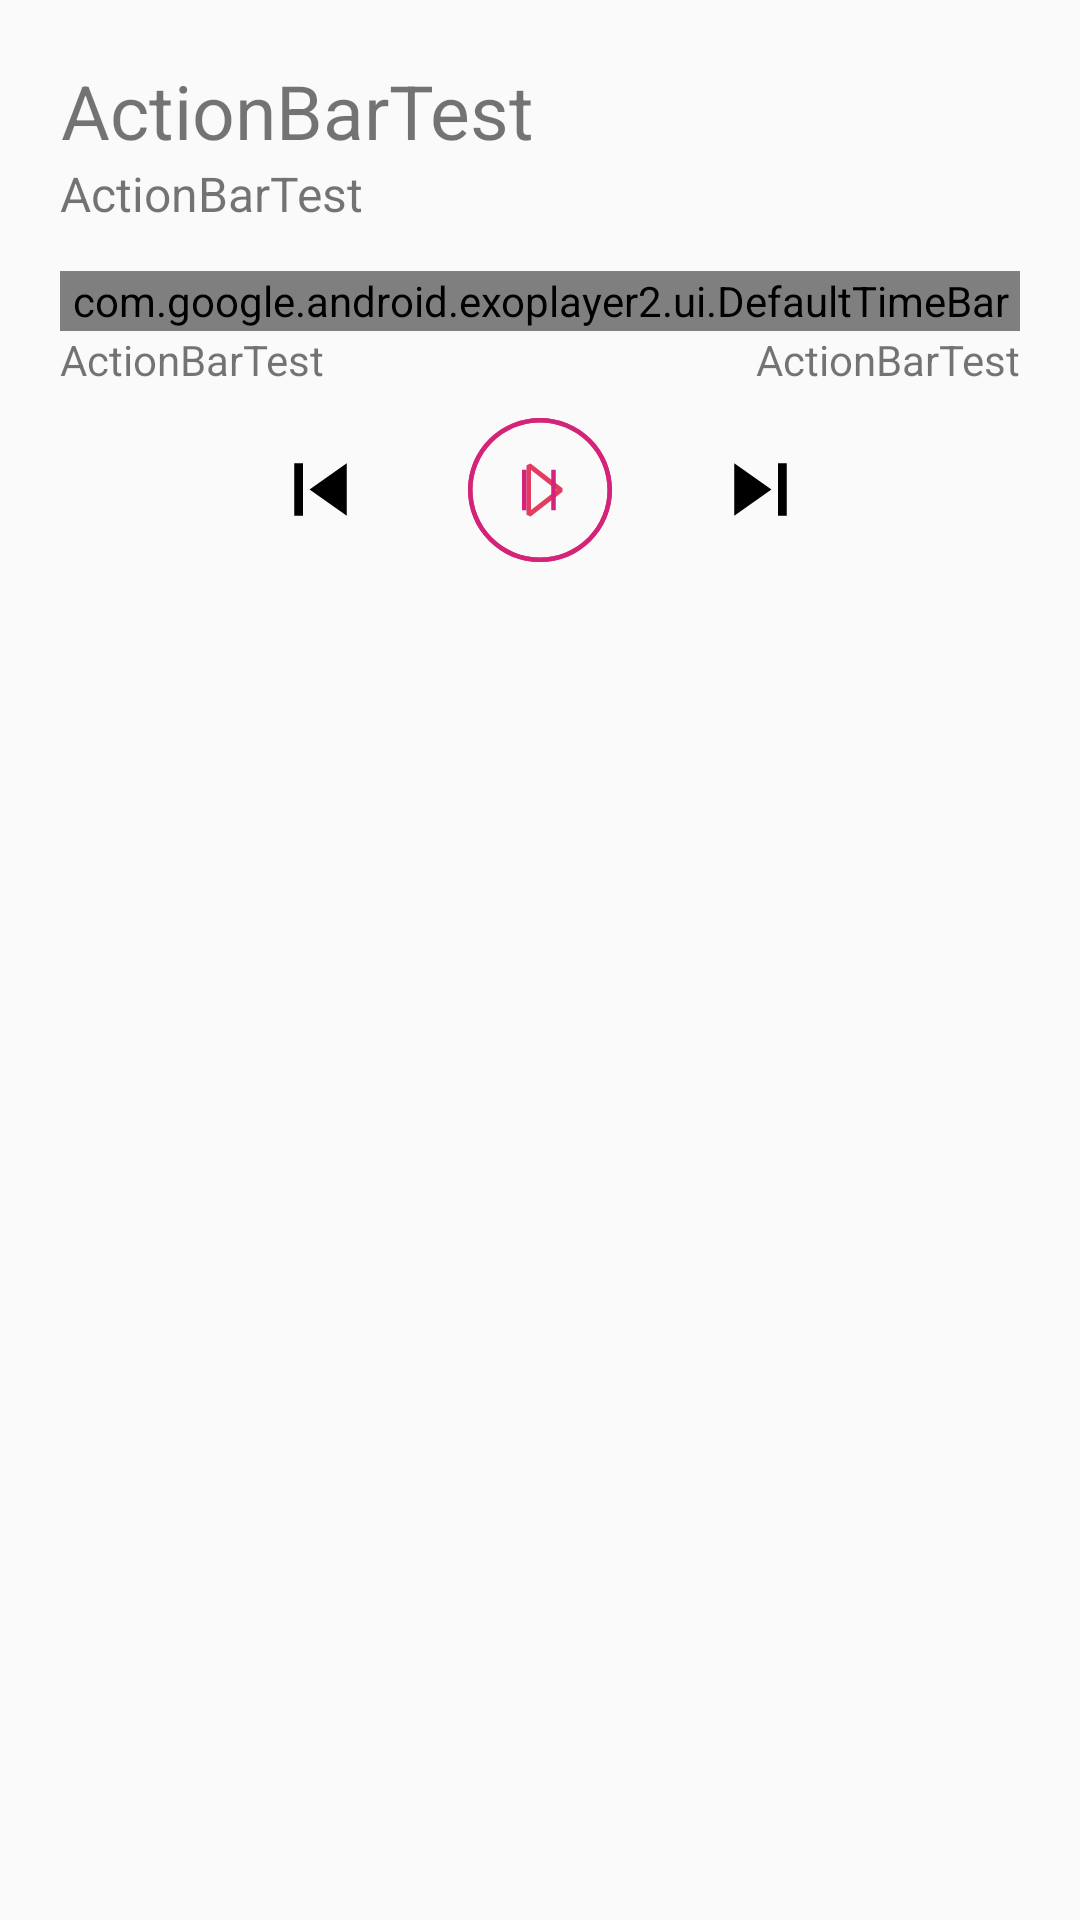

Here is an Android app screen rendered from its layout file. Give the layout XML and the strings, colors and styles it references.
<!-- AndroidManifest.xml: application theme AppTheme1 -->
<!-- res/layout/surface_play_controller.xml -->
<?xml version="1.0" encoding="utf-8"?>
<LinearLayout xmlns:android="http://schemas.android.com/apk/res/android"
    android:layout_width="match_parent"
    android:layout_height="match_parent"
    xmlns:app="http://schemas.android.com/apk/res-auto"
    android:orientation="vertical">

    <RelativeLayout
        android:layout_width="match_parent"
        android:layout_height="wrap_content"
        >

        <TextView
            android:id="@+id/title"
            android:layout_width="wrap_content"
            android:layout_height="wrap_content"
            android:layout_marginStart="20dp"
            android:layout_marginTop="20dp"
            android:gravity="center"
            android:text="@string/app_name"
            android:textSize="25sp" />

        <TextView
            android:id="@+id/subTitle"
            android:layout_width="wrap_content"
            android:layout_height="wrap_content"
            android:layout_below="@id/title"
            android:layout_marginBottom="10dp"
            android:layout_marginStart="20dp"
            android:text="@string/app_name"
            android:textSize="16sp" />

        <ImageButton
            android:background="@android:color/transparent"
            android:id="@+id/exo_shuffle"
            android:layout_width="wrap_content"
            android:layout_height="wrap_content"
            android:layout_marginStart="50dp"
            android:layout_marginTop="25dp"
            android:layout_toRightOf="@id/title"
            android:src="@drawable/ic_shuffle_black" />

        <ImageButton
            android:background="@android:color/transparent"
            android:id="@+id/exo_repeat_toggle"
            android:layout_width="wrap_content"
            android:layout_height="wrap_content"
            android:layout_toRightOf="@id/exo_shuffle"
            android:layout_marginTop="25dp"
            android:layout_marginStart="10dp"/>

    </RelativeLayout>

    <RelativeLayout
        android:layout_width="match_parent"
        android:layout_height="wrap_content">

        <com.google.android.exoplayer2.ui.DefaultTimeBar
            android:id="@+id/exo_progress"
            android:layout_width="match_parent"
            android:layout_height="20dp"
            android:layout_marginStart="20dp"
            android:layout_marginEnd="20dp"
            android:layout_marginTop="5dp"
            app:played_color="@color/colorAccent"/>

        <TextView
            android:id="@+id/exo_position"
            android:layout_width="wrap_content"
            android:layout_height="wrap_content"
            android:layout_below="@id/exo_progress"
            android:text="@string/app_name"
            android:layout_marginStart="20dp"/>

        <TextView
            android:id="@+id/exo_duration"
            android:layout_width="wrap_content"
            android:layout_height="wrap_content"
            android:text="@string/app_name"
            android:layout_below="@id/exo_progress"
            android:layout_alignParentEnd="true"
            android:layout_marginEnd="20dp"/>

    </RelativeLayout>

    <LinearLayout
        android:layout_width="match_parent"
        android:layout_height="wrap_content"
        android:layout_marginEnd="50dp"
        android:layout_marginStart="50dp"
        android:layout_marginTop="10dp"
        android:gravity="center">

        <ImageButton
            android:background="@android:color/transparent"
            android:id="@+id/exo_prev"
            android:layout_width="0dp"
            android:layout_weight="1"
            android:layout_height="wrap_content"
            android:layout_marginStart="20dp"
            android:src="@drawable/ic_skip_previous_black_24dp"
            />
        <FrameLayout
            android:layout_width="0dp"
            android:layout_weight="1"
            android:layout_height="wrap_content"
            >

            <ImageButton
                android:id="@+id/exo_play"
                android:layout_gravity="center"
                android:background="@android:color/transparent"
                android:layout_width="wrap_content"
                android:layout_height="wrap_content"
                android:src="@drawable/ic_music_play_button" />

            <ImageButton
                android:background="@android:color/transparent"
                android:id="@+id/exo_pause"
                android:layout_gravity="center"
                android:layout_width="wrap_content"
                android:layout_height="wrap_content"
                android:src="@drawable/ic_music_pause_button"/>

        </FrameLayout>


        <ImageButton
            android:background="@android:color/transparent"
            android:layout_weight="1"
            android:layout_width="0dp"
            android:layout_height="wrap_content"
            android:layout_alignParentEnd="true"
            android:layout_marginEnd="20dp"
            android:src="@drawable/ic_skip_next_black_24dp" />

    </LinearLayout>


</LinearLayout>
<!-- resources referenced by this layout -->
<resources>
  <color name="colorAccent">#FF4081</color>
  <!-- drawable ic_music_pause_button (drawable) -->
  <vector xmlns:android="http://schemas.android.com/apk/res/android"
          android:width="48dp"
          android:height="48dp"
          android:viewportWidth="1024.0"
          android:viewportHeight="1024.0">
      <path
          android:pathData="M384,368h32v288h-32zM592,368h32v288h-32z"
          android:fillColor="#d4237a"/>
      <path
          android:pathData="M512,0C375.2,0 246.7,53.3 150,150 53.3,246.7 0,375.2 0,512s53.3,265.3 150,362C246.7,970.7 375.2,1024 512,1024s265.3,-53.3 362,-150C970.7,777.3 1024,648.8 1024,512s-53.3,-265.3 -150,-362C777.3,53.3 648.8,0 512,0zM851.4,851.4C760.7,942.1 640.2,992 512,992c-128.2,0 -248.7,-49.9 -339.4,-140.6C81.9,760.7 32,640.2 32,512s49.9,-248.7 140.6,-339.4C263.3,81.9 383.8,32 512,32s248.7,50 339.4,140.6C942.1,263.3 992,383.8 992,512s-49.9,248.7 -140.6,339.4z"
          android:fillColor="#d4237a"/>
  </vector>
  <!-- drawable ic_music_play_button (drawable) -->
  <vector xmlns:android="http://schemas.android.com/apk/res/android"
          android:width="48dp"
          android:height="48dp"
          android:viewportWidth="1024.0"
          android:viewportHeight="1024.0">
      <path
          android:pathData="M416,336v352l28.9,12.6 227.1,-176v-25.2l-227.1,-176L416,336zM448,368.9L630.1,512 448,655.1L448,368.9z"
          android:fillColor="#e23d61"/>
      <path
          android:pathData="M512,0C375.2,0 246.7,53.3 150,150 53.3,246.7 0,375.2 0,512s53.3,265.3 150,362C246.7,970.7 375.2,1024 512,1024s265.3,-53.3 362,-150C970.7,777.3 1024,648.8 1024,512s-53.3,-265.3 -150,-362C777.3,53.3 648.8,0 512,0zM851.4,851.4C760.7,942.1 640.2,992 512,992c-128.2,0 -248.7,-49.9 -339.4,-140.6C81.9,760.7 32,640.2 32,512s49.9,-248.7 140.6,-339.4C263.3,81.9 383.8,32 512,32s248.7,50 339.4,140.6C942.1,263.3 992,383.8 992,512s-49.9,248.7 -140.6,339.4z"
          android:fillColor="#e23d61"
          />
  </vector>
  <!-- drawable ic_skip_next_black_24dp (drawable) -->
  <vector xmlns:android="http://schemas.android.com/apk/res/android"
          android:width="35dp"
          android:height="35dp"
          android:viewportWidth="24.0"
          android:viewportHeight="24.0">
      <path
          android:fillColor="#FF000000"
          android:pathData="M6,18l8.5,-6L6,6v12zM16,6v12h2V6h-2z"/>
  </vector>
  <!-- drawable ic_skip_previous_black_24dp (drawable) -->
  <vector xmlns:android="http://schemas.android.com/apk/res/android"
          android:width="35dp"
          android:height="35dp"
          android:viewportWidth="24.0"
          android:viewportHeight="24.0">
      <path
          android:fillColor="#FF000000"
          android:pathData="M6,6h2v12L6,18zM9.5,12l8.5,6L18,6z"/>
  </vector>
  <string name="app_name">ActionBarTest</string>
  <style name="AppTheme1" parent="Theme.AppCompat.Light.NoActionBar">
  
      </style>
</resources>
